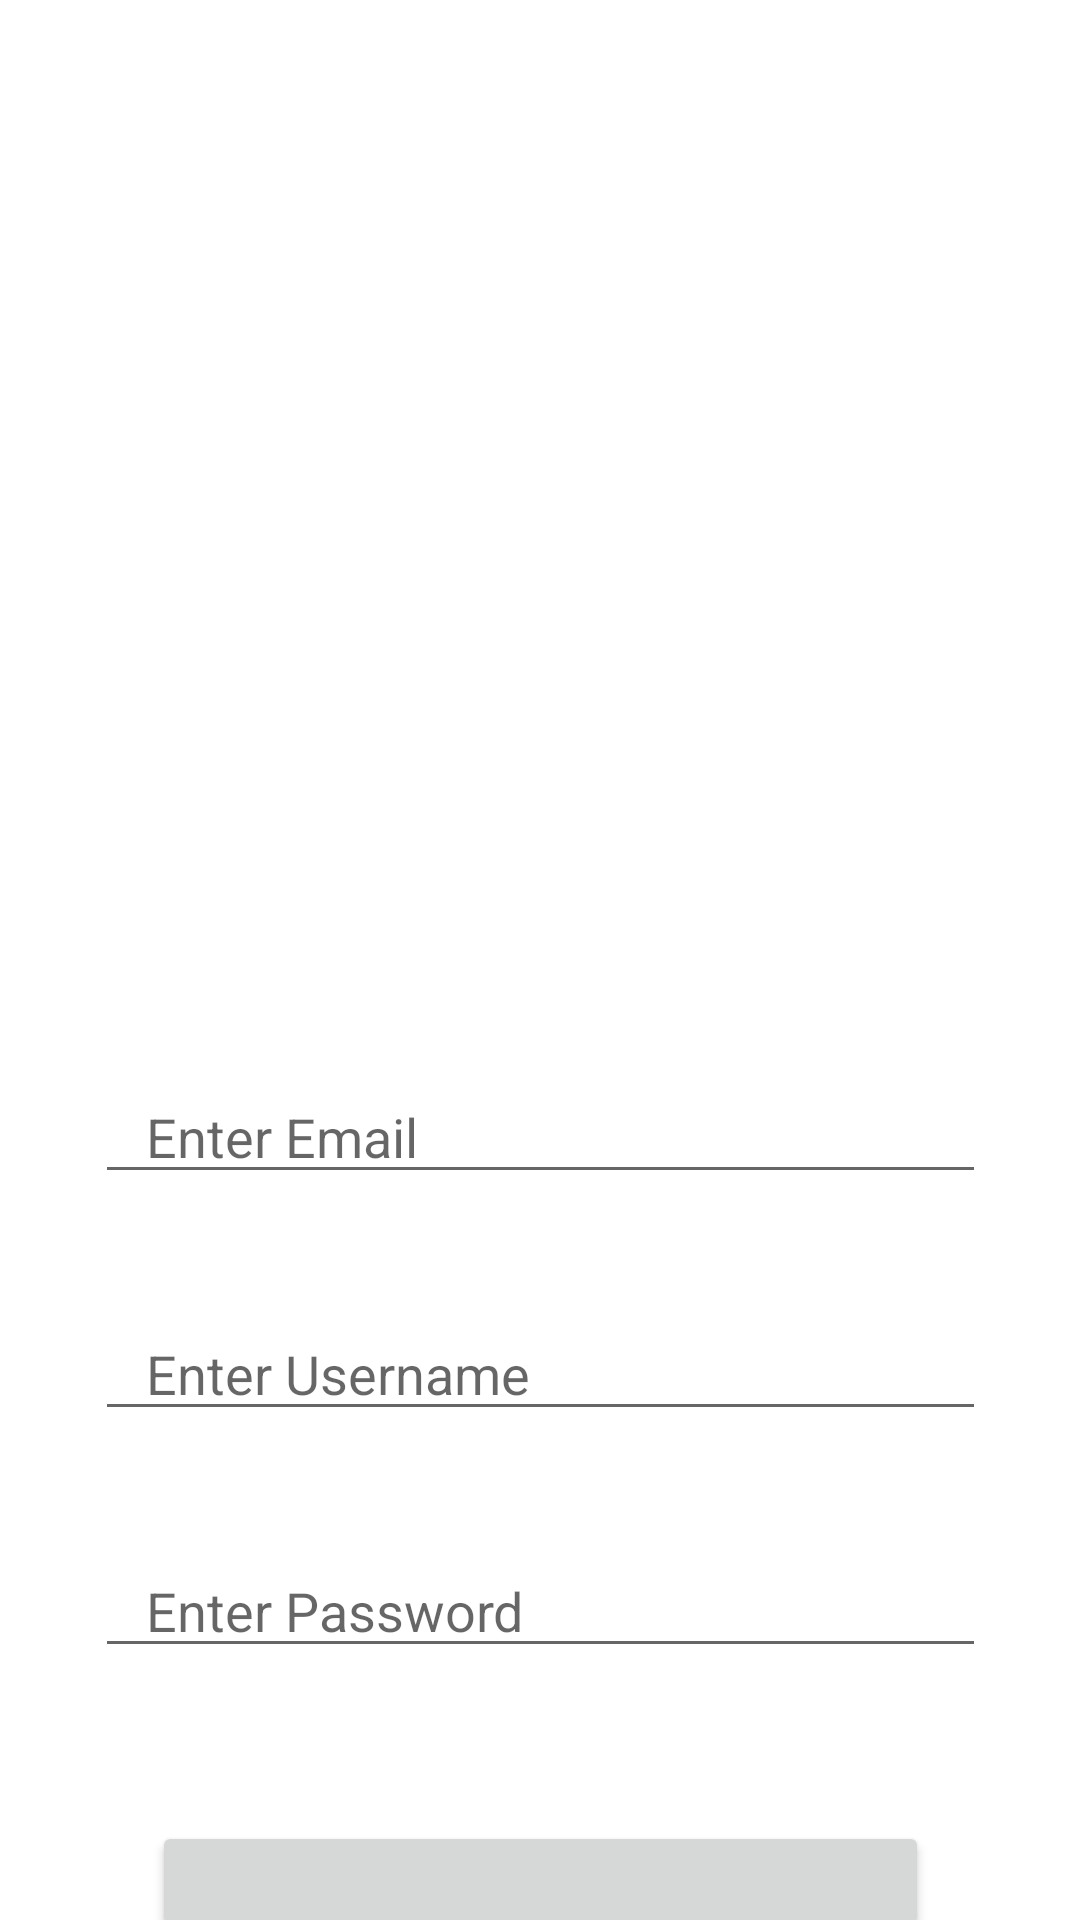

Produce the Android XML layout that renders to this screen, including the resource entries it uses.
<!-- AndroidManifest.xml: application theme Theme.Sqliteloginsignup -->
<!-- res/layout/activity_sign_up.xml -->
<?xml version="1.0" encoding="utf-8"?>
<androidx.constraintlayout.widget.ConstraintLayout xmlns:android="http://schemas.android.com/apk/res/android"
    xmlns:app="http://schemas.android.com/apk/res-auto"
    xmlns:tools="http://schemas.android.com/tools"
    android:layout_width="match_parent"
    android:layout_height="match_parent"
    tools:context=".SignUpActivity">

    <EditText
        android:id="@+id/signupemail"
        android:layout_width="297dp"
        android:layout_height="40dp"
        android:layout_marginTop="358dp"

        android:ems="10"
        android:hint="   Enter Email"
        android:inputType="textPersonName"
        app:layout_constraintEnd_toEndOf="parent"
        app:layout_constraintStart_toStartOf="parent"
        app:layout_constraintTop_toTopOf="parent" />

    <EditText
        android:id="@+id/signupusername"
        android:layout_width="297dp"
        android:layout_height="40dp"
        android:layout_marginTop="39dp"

        android:ems="10"
        android:hint="   Enter Username"
        android:inputType="textPersonName"
        app:layout_constraintEnd_toEndOf="parent"
        app:layout_constraintStart_toStartOf="parent"
        app:layout_constraintTop_toBottomOf="@+id/signupemail" />

    <EditText
        android:id="@+id/siguppassword"
        android:layout_width="297dp"
        android:layout_height="40dp"
        android:layout_marginTop="39dp"

        android:ems="10"
        android:hint="   Enter Password"
        android:inputType="textPassword"
        app:layout_constraintEnd_toEndOf="parent"
        app:layout_constraintStart_toStartOf="parent"
        app:layout_constraintTop_toBottomOf="@+id/signupusername" />

    <Button
        android:id="@+id/signupbutton"
        android:layout_width="259dp"
        android:layout_height="40dp"
        android:layout_marginTop="51dp"

        android:textColor="#fff"
        android:textSize="24sp"
        app:layout_constraintEnd_toEndOf="parent"
        app:layout_constraintStart_toStartOf="parent"
        app:layout_constraintTop_toBottomOf="@+id/siguppassword" />
</androidx.constraintlayout.widget.ConstraintLayout>
<!-- resources referenced by this layout -->
<resources>
  <style name="Theme.Sqliteloginsignup" parent="Theme.MaterialComponents.DayNight.DarkActionBar">
          
          <item name="colorPrimary">@color/purple_500</item>
          <item name="colorPrimaryVariant">@color/purple_700</item>
          <item name="colorOnPrimary">@color/white</item>
          
          <item name="colorSecondary">@color/teal_200</item>
          <item name="colorSecondaryVariant">@color/teal_700</item>
          <item name="colorOnSecondary">@color/black</item>
          
          <item name="android:statusBarColor" tools:targetApi="l">?attr/colorPrimaryVariant</item>
          
      </style>
  <!-- not gathered from this repository: default colours our renderer supplied (Android Studio template values) -->
  <color name="purple_500">#FF6200EE</color>
  <color name="purple_700">#FF3700B3</color>
  <color name="teal_200">#FF03DAC5</color>
  <color name="teal_700">#FF018786</color>
  <color name="black">#FF000000</color>
  <color name="white">#FFFFFFFF</color>
</resources>
